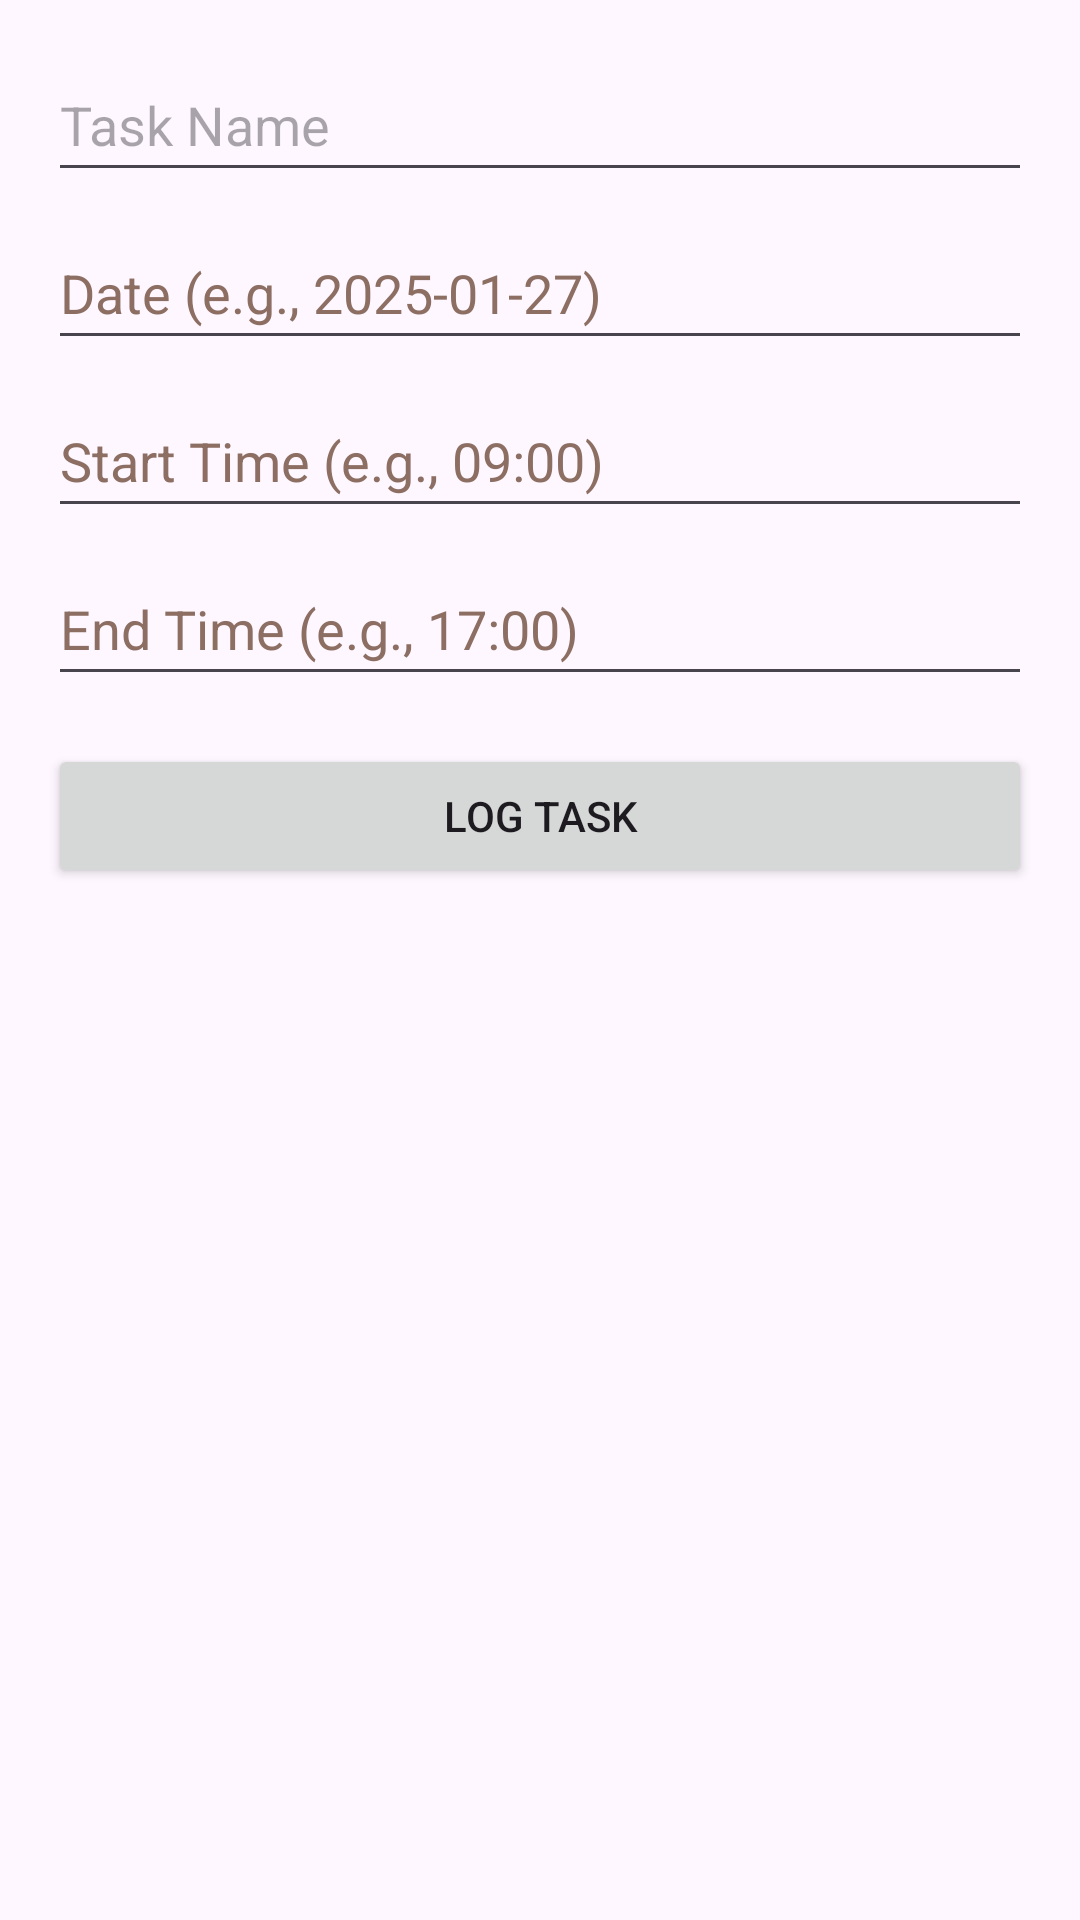

Android layout source for this screen:
<!-- AndroidManifest.xml: application theme Theme.SimpleTimeTracker -->
<!-- res/layout/activity_time_tracking.xml -->
<ScrollView
    xmlns:android="http://schemas.android.com/apk/res/android"
    xmlns:tools="http://schemas.android.com/tools"
    android:layout_width="match_parent"
    android:layout_height="match_parent"
    android:padding="16dp">

    <LinearLayout
        android:layout_width="match_parent"
        android:layout_height="wrap_content"
        android:orientation="vertical">

        <EditText
            android:id="@+id/etTaskName"
            android:layout_width="match_parent"
            android:layout_height="wrap_content"
            android:layout_marginBottom="8dp"
            android:hint="Task Name"
            android:inputType="text"
            android:minHeight="48dp"
            tools:ignore="Autofill,HardcodedText,VisualLintTextFieldSize" />

        <EditText
            android:id="@+id/etDate"
            android:layout_width="match_parent"
            android:layout_height="wrap_content"
            android:layout_marginBottom="8dp"
            android:hint="Date (e.g., 2025-01-27)"
            android:minHeight="48dp"
            android:textColorHint="#8D6E63"
            tools:ignore="Autofill,HardcodedText,TextFields,VisualLintTextFieldSize" />

        <EditText
            android:id="@+id/etStartTime"
            android:layout_width="match_parent"
            android:layout_height="wrap_content"
            android:layout_marginBottom="8dp"
            android:hint="Start Time (e.g., 09:00)"
            android:minHeight="48dp"
            android:textColorHint="#8D6E63"
            tools:ignore="Autofill,HardcodedText,TextFields,VisualLintTextFieldSize" />

        <EditText
            android:id="@+id/etEndTime"
            android:layout_width="match_parent"
            android:layout_height="wrap_content"
            android:layout_marginBottom="16dp"
            android:hint="End Time (e.g., 17:00)"
            android:minHeight="48dp"
            android:textColorHint="#8D6E63"
            tools:ignore="Autofill,HardcodedText,TextFields,VisualLintTextFieldSize" />

        <Button
            android:id="@+id/btnLogTask"
            android:layout_width="match_parent"
            android:layout_height="wrap_content"
            android:text="Log Task"
            tools:ignore="HardcodedText,VisualLintButtonSize" />
    </LinearLayout>
</ScrollView>
<!-- resources referenced by this layout -->
<resources>
  <style name="Theme.SimpleTimeTracker" parent="Base.Theme.SimpleTimeTracker" />
  <style name="Base.Theme.SimpleTimeTracker" parent="Theme.Material3.DayNight.NoActionBar">
          
          
      </style>
</resources>
